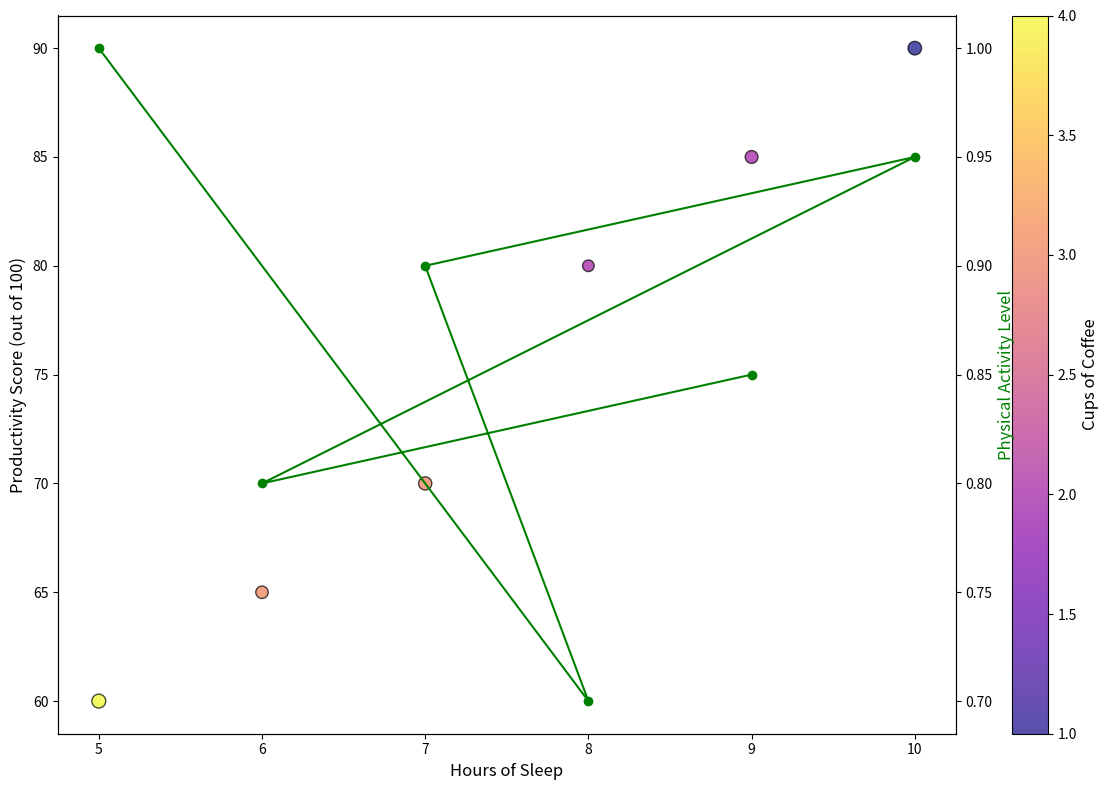

Write the Python code that produced this figure.
import matplotlib.pyplot as plt
import numpy as np

# Manually shuffled data arrays
sleep_hours = np.array([9, 6, 10, 7, 8, 5])
coffee_cups = np.array([2, 3, 1, 3, 2, 4])
productivity_scores = np.array([85, 65, 90, 70, 80, 60])
activity_levels = np.array([0.85, 0.8, 0.95, 0.9, 0.7, 1])

fig, ax1 = plt.subplots(figsize=(12, 8))

scatter = ax1.scatter(
    sleep_hours, 
    productivity_scores, 
    c=coffee_cups, 
    cmap='plasma', 
    s=100 * activity_levels, 
    edgecolor='k', 
    alpha=0.7
)

cbar = plt.colorbar(scatter)
cbar.set_label('Cups of Coffee', fontsize=12)

ax1.set_xlabel('Hours of Sleep', fontsize=12)
ax1.set_ylabel('Productivity Score (out of 100)', fontsize=12)

ax2 = ax1.twinx()
ax2.plot(sleep_hours, activity_levels, color='green', marker='o', linestyle='-')
ax2.set_ylabel('Physical Activity Level', fontsize=12, color='green')

plt.tight_layout()
plt.show()
